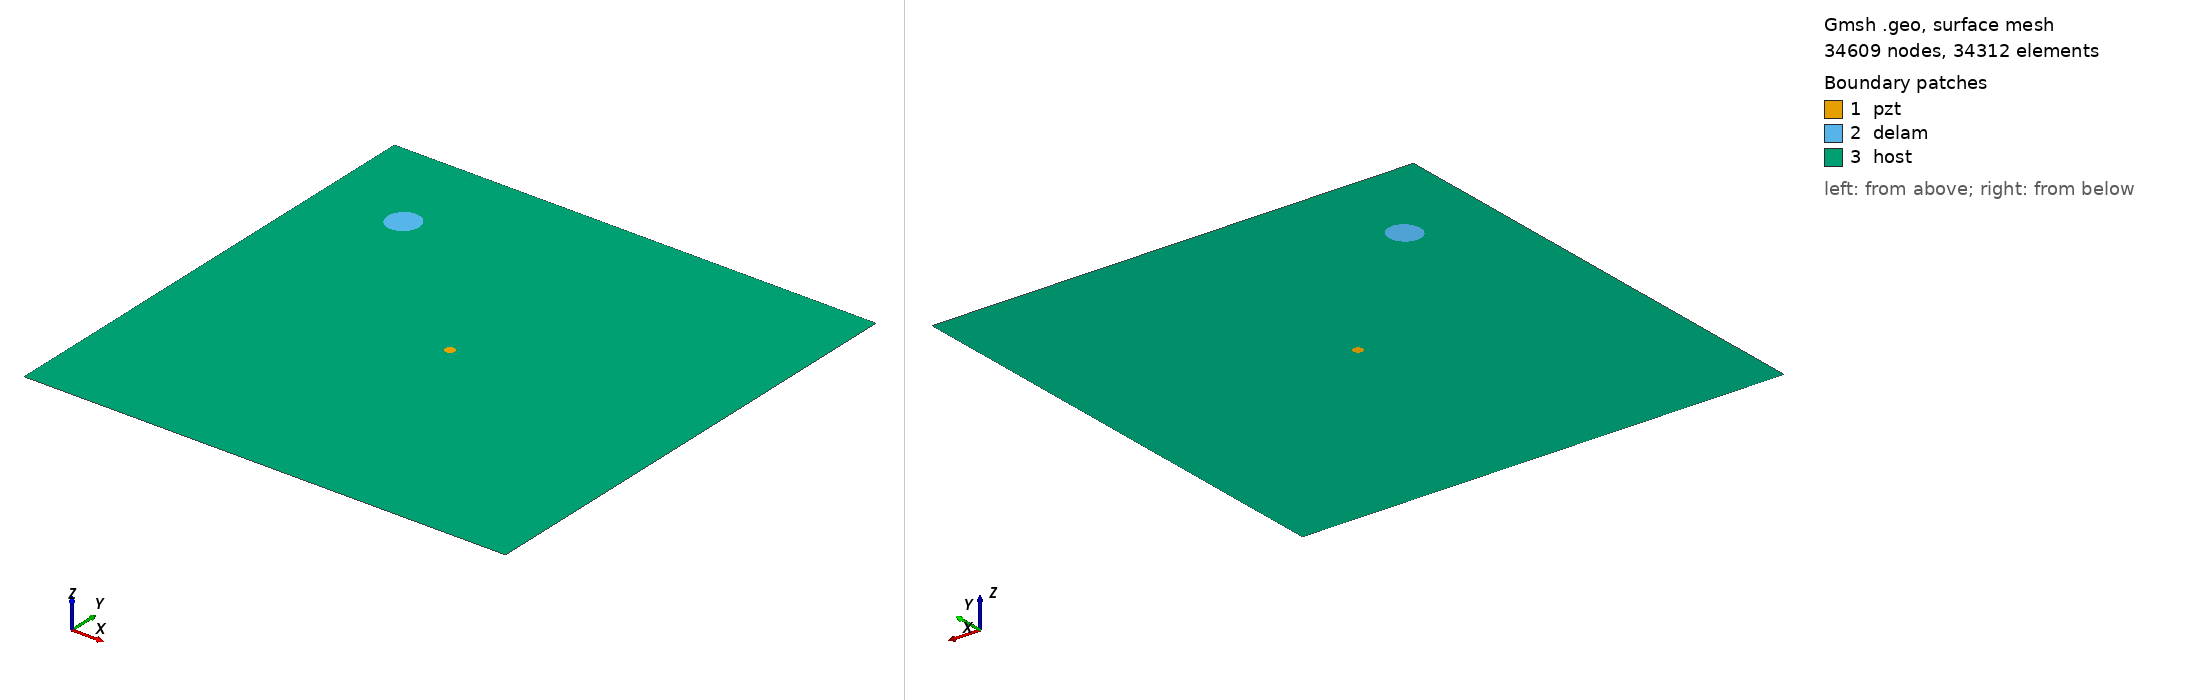

Gmsh geometry script, surface-meshed: 34609 nodes, 34312 surface elements. Boundary patches (legend numbers): 1 pzt, 2 delam, 3 host. Left view from above one corner, right view from below the opposite corner. Legend entries are the model's physical surfaces. The drawing asked Gmsh for element sizes between 1% and 20% of the model's largest extent; the script's own settings can give other sizes.

=== m1_rand_single_delam_453.geo (drawn) ===
SetFactory("OpenCASCADE");
L=0.500000; 
W=0.500000; 
a=0.016735; 
b=0.016103; 
x=0.085633; 
y=0.400803; 
alpha=0.434841 *Pi; 
r=0.005000; 
xpzt=0.250000; 
ypzt=0.250000; 
//+
Point(1) = {0, 0, 0, 1.0};
//+
Point(2) = {L, 0, 0, 1.0};
//+
Point(3) = {L, W, 0, 1.0};
//+
Point(4) = {0, W, 0, 1.0};
//+
Line(1) = {1, 2};
//+
Line(2) = {2, 3};
//+
Line(3) = {3, 4};
//+
Line(4) = {4, 1};
//+
Circle(5) = {xpzt, ypzt, -0, r, 0, 2*Pi};
//+
Ellipse(6) = {x, y, -0, a, b, 0, 2*Pi};
//+
Rotate {{0, 0, 1}, {x, y, 0}, alpha} {
  Curve{6}; 
}
//+
Curve Loop(1) = {4, 1, 2, 3};
//+
Curve Loop(2) = {6};
//+
Curve Loop(3) = {5};
//+
Curve Loop(4) = {6};
//+
Curve Loop(5) = {5};
//+
Plane Surface(1) = {5};
//+
Plane Surface(2) = {4};
//+
Plane Surface(3) = {1, 2, 3};
//+
Point(9) = {xpzt, ypzt, 0, 1.0};
//+
Point{9} In Surface {1};// mesh node at centre of pzt
//+
Physical Surface("pzt") = {1};
//+
Physical Surface("delam") = {2};
//+
Physical Surface("host") = {3};

Mesh.Algorithm = 6; // Frontal
Mesh.CharacteristicLengthFactor = 0.068000;
Mesh.CharacteristicLengthMin = 0.001000;
Mesh.CharacteristicLengthMax = 0.200000;
Mesh.RecombineAll = 1; // Apply recombination algorithm
Mesh.SubdivisionAlgorithm = 1; // 1: all quadrangles
Mesh.Smoothing = 1;
